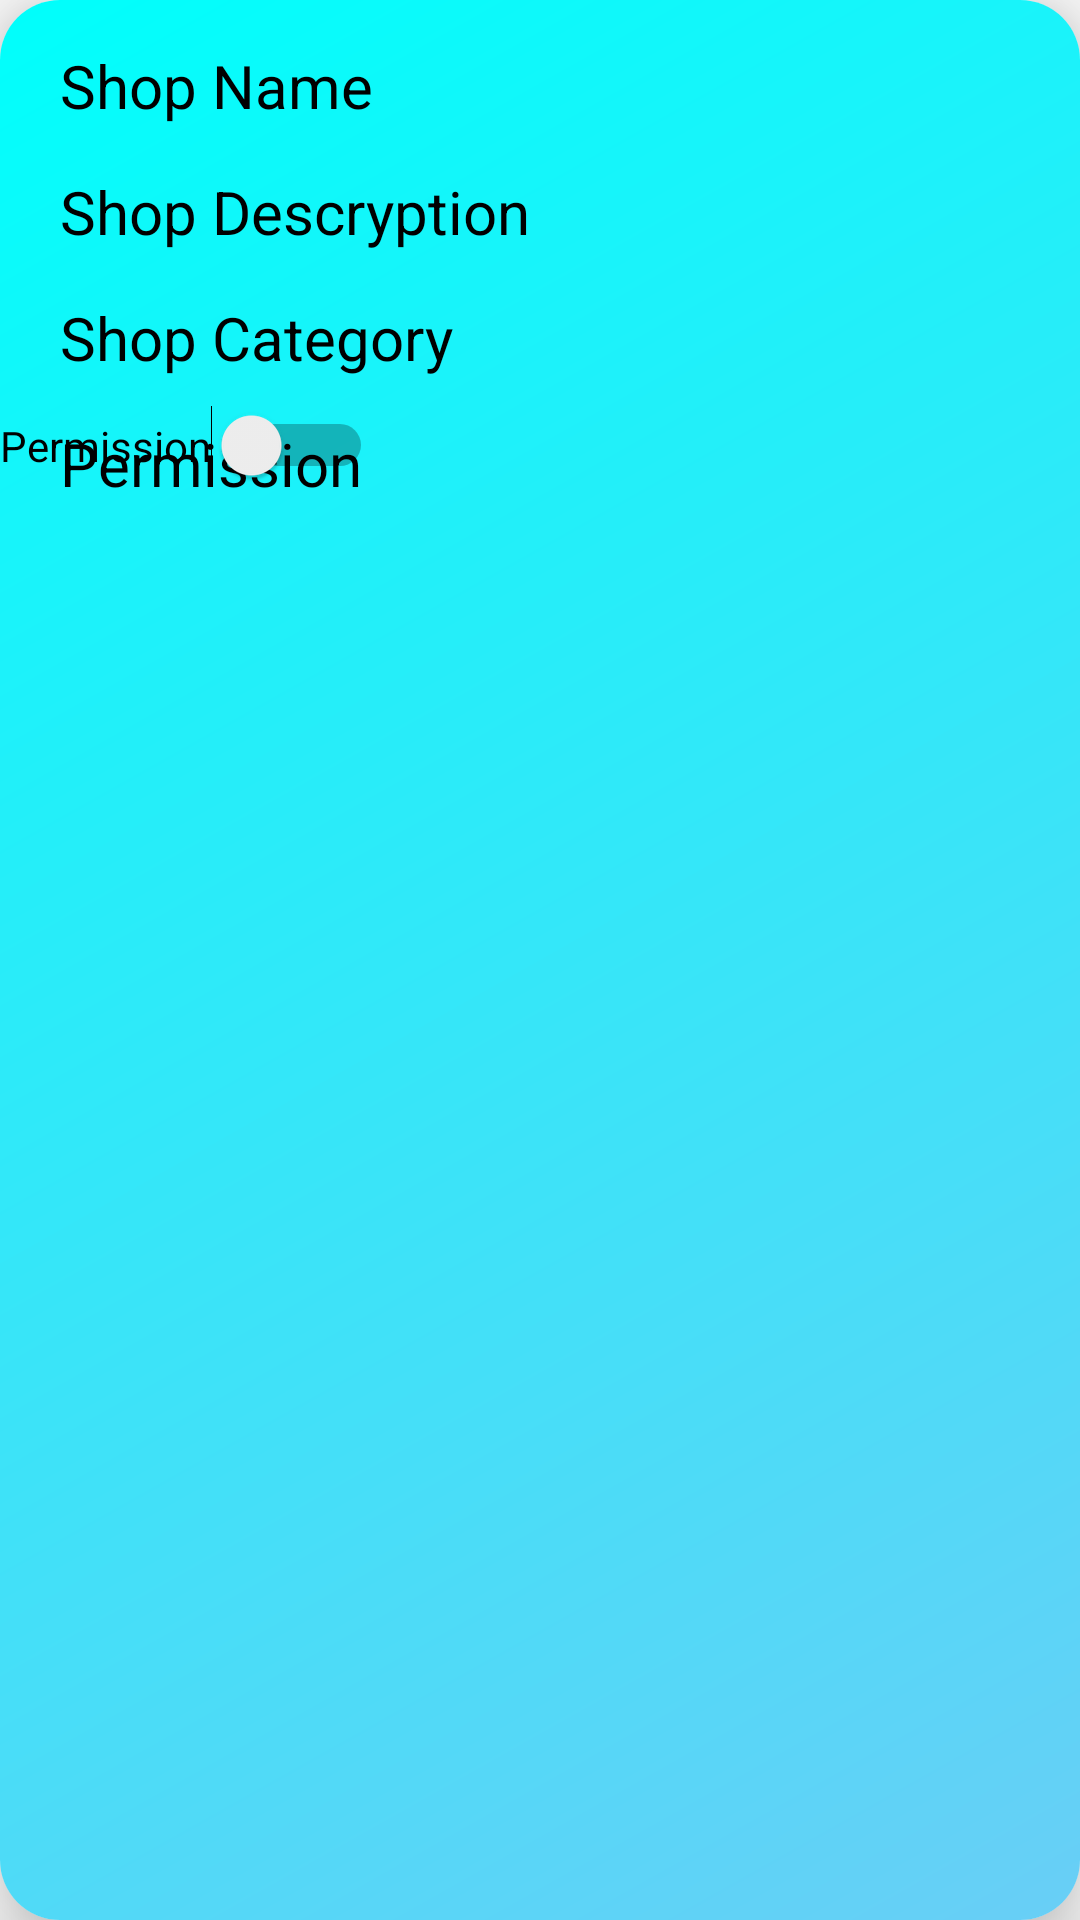

Write the Android layout XML for this screen, with the resource values it uses.
<!-- AndroidManifest.xml: application theme AppTheme -->
<!-- res/layout/design.xml -->
<?xml version="1.0" encoding="utf-8"?>
<androidx.cardview.widget.CardView xmlns:android="http://schemas.android.com/apk/res/android"
    android:layout_width="match_parent"
    android:layout_height="200dp"
    xmlns:app="http://schemas.android.com/apk/res-auto"
    android:layout_margin="15dp"
    app:cardElevation="15dp"
    app:cardCornerRadius="20dp"
    android:padding="15dp">

    <RelativeLayout
        android:layout_width="match_parent"
        android:layout_height="match_parent"
        android:background="@drawable/grd_hori">

        <TextView
            android:id="@+id/tvshopname"
            android:layout_width="wrap_content"
            android:layout_height="wrap_content"
            android:text="Shop Name"
            android:textSize="20dp"
            android:textColor="@color/Black"
            android:paddingLeft="20dp"
            android:paddingTop="15dp"/>

        <TextView
            android:id="@+id/tvshopdes"
            android:layout_width="wrap_content"
            android:layout_height="wrap_content"
            android:paddingLeft="20dp"
            android:paddingTop="15dp"
            android:text="Shop Descryption"
            android:layout_below="@+id/tvshopname"
            android:textColor="@color/Black"
            android:textSize="20dp" />

        <TextView
            android:id="@+id/tvshopcat"
            android:layout_width="wrap_content"
            android:layout_height="wrap_content"
            android:paddingLeft="20dp"
            android:paddingTop="15dp"
            android:text="Shop Category"
            android:layout_below="@+id/tvshopdes"
            android:textColor="@color/Black"
            android:textSize="20dp" />

        <TextView
            android:id="@+id/tvpermission"
            android:layout_width="wrap_content"
            android:layout_height="wrap_content"
            android:paddingLeft="20dp"
            android:paddingTop="15dp"
            android:text="Permission"
            android:layout_below="@+id/tvshopcat"
            android:textColor="@color/Black"
            android:textSize="20dp" />

        <ImageView
            android:id="@+id/pic"
            android:layout_width="100dp"
            android:layout_height="100dp"
            android:layout_marginTop="25dp"
            android:layout_marginLeft="@dimen/_175sdp"
            android:src="@drawable/defaultpic"/>

        <Switch
            android:layout_below="@+id/pic"
            android:layout_marginLeft="@dimen/_175sdp"
            android:id="@+id/permissionswitch"
            android:layout_marginTop="10dp"
            android:layout_width="wrap_content"
            android:layout_height="wrap_content"
            android:text="Permission"/>




    </RelativeLayout>


</androidx.cardview.widget.CardView>
<!-- resources referenced by this layout -->
<resources>
  <color name="Black">#000000</color>
  <!-- drawable grd_hori (drawable) -->
  <?xml version="1.0" encoding="utf-8"?>
  <shape xmlns:android="http://schemas.android.com/apk/res/android" android:shape="rectangle">
      <gradient
          android:angle="135"
          android:endColor="#00FFFB"
          android:startColor="#69CEF6"/>
      <corners android:radius="0dp"/>
  
  
  </shape>
  <style name="AppTheme" parent="Theme.AppCompat.Light.NoActionBar">
          
          <item name="colorPrimary">#3F51B5</item>
          <item name="colorPrimaryDark">#3F51B5</item>
          <item name="colorAccent">#3F51B5</item>
      </style>
</resources>
